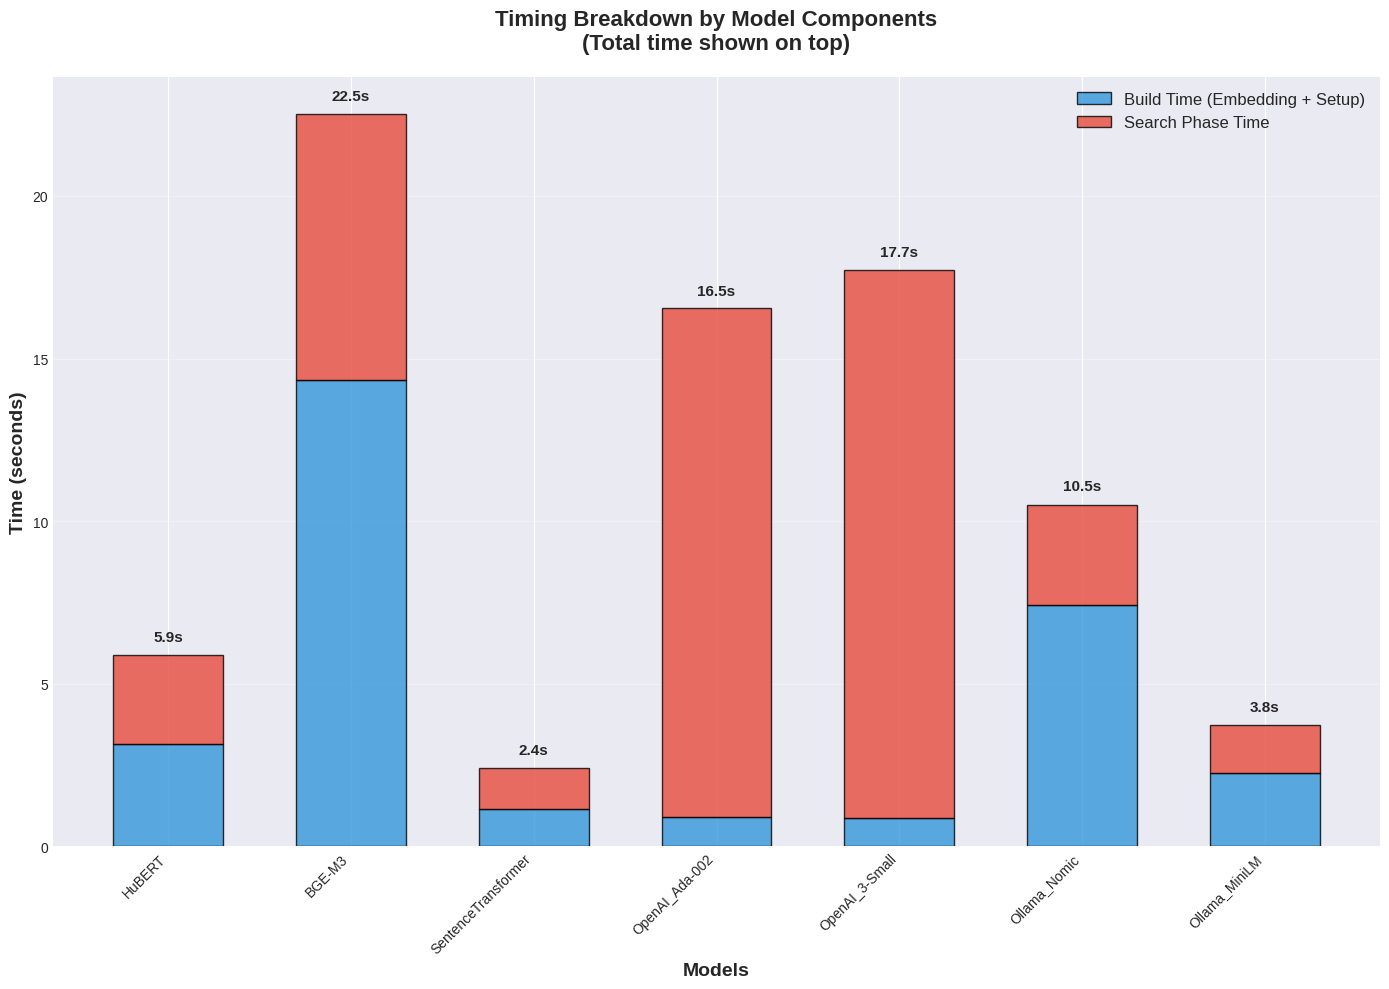

Here is the Python script that generated this plot:
import matplotlib.pyplot as plt
import pandas as pd
import numpy as np
import seaborn as sns
from matplotlib.patches import Rectangle
import warnings

warnings.filterwarnings('ignore')

# Set style for better looking plots
plt.style.use('seaborn-v0_8-darkgrid')
sns.set_palette("husl")

# Your actual data from the evaluation
data = {
    "HuBERT Hungarian": {
        "mrr": 0.48,
        "recall_at_1": 0.38,
        "recall_at_3": 0.6,
        "qps": 18.31,
        "avg_time": 0.0544,
        "total_time": 5.89,
        "build_time": 3.15,
        "search_time": 2.73
    },
    "BGE-M3": {
        "mrr": 0.903,
        "recall_at_1": 0.86,
        "recall_at_3": 0.96,
        "qps": 6.11,
        "avg_time": 0.1635,
        "total_time": 22.53,
        "build_time": 14.35,
        "search_time": 8.18
    },
    "SentenceTransformer Multilingual": {
        "mrr": 0.84,
        "recall_at_1": 0.78,
        "recall_at_3": 0.92,
        "qps": 40.04,
        "avg_time": 0.0248,
        "total_time": 2.41,
        "build_time": 1.16,
        "search_time": 1.25
    },
    "OpenAI_Ada-002": {
        "mrr": 0.8,
        "recall_at_1": 0.72,
        "recall_at_3": 0.9,
        "qps": 3.20,
        "avg_time": 0.3123,
        "total_time": 16.54,
        "build_time": 0.92,
        "search_time": 15.62
    },
    "OpenAI_3-Small": {
        "mrr": 0.807,
        "recall_at_1": 0.7,
        "recall_at_3": 0.94,
        "qps": 2.97,
        "avg_time": 0.3367,
        "total_time": 17.71,
        "build_time": 0.87,
        "search_time": 16.84
    },
    "Ollama_Nomic": {
        "mrr": 0.71,
        "recall_at_1": 0.64,
        "recall_at_3": 0.8,
        "qps": 16.20,
        "avg_time": 0.0617,
        "total_time": 10.52,
        "build_time": 7.42,
        "search_time": 3.09
    },
    "Ollama_MiniLM": {
        "mrr": 0.59,
        "recall_at_1": 0.46,
        "recall_at_3": 0.74,
        "qps": 33.39,
        "avg_time": 0.0299,
        "total_time": 3.75,
        "build_time": 2.25,
        "search_time": 1.50
    }
}


def print_summary_rankings():
    """Print comprehensive rankings"""
    print("🏆 HUNGARIAN EMBEDDING MODELS - EVALUATION RESULTS")
    print("=" * 80)
    print(f"📅 Evaluation Date: 2025-08-24 16:35:24")
    print(f"⏱️ Total Evaluation Time: 92.8 seconds")
    print(f"🔢 Models Tested: {len(data)}")
    print(f"📝 Test Questions: 50")
    print()

    # Performance Rankings (MRR)
    print("🎯 PERFORMANCE RANKINGS (by MRR):")
    print("-" * 80)
    sorted_by_mrr = sorted(data.items(), key=lambda x: x[1]['mrr'], reverse=True)
    for i, (model, metrics) in enumerate(sorted_by_mrr, 1):
        emoji = "🥇" if i == 1 else "🥈" if i == 2 else "🥉" if i == 3 else f"{i:2d}."
        print(
            f"{emoji} {model:<35} MRR: {metrics['mrr']:.3f} | R@1: {metrics['recall_at_1']:.3f} | R@3: {metrics['recall_at_3']:.3f}")

    print(f"\n⚡ SPEED RANKINGS (by QPS):")
    print("-" * 80)
    sorted_by_speed = sorted(data.items(), key=lambda x: x[1]['qps'], reverse=True)
    for i, (model, metrics) in enumerate(sorted_by_speed, 1):
        emoji = "🥇" if i == 1 else "🥈" if i == 2 else "🥉" if i == 3 else f"{i:2d}."
        print(f"{emoji} {model:<35} {metrics['qps']:6.1f} QPS | {metrics['avg_time']:.4f}s per query")

    # Efficiency Rankings
    efficiency_scores = {model: metrics['mrr'] / metrics['avg_time'] for model, metrics in data.items()}
    sorted_by_efficiency = sorted(efficiency_scores.items(), key=lambda x: x[1], reverse=True)

    print(f"\n🚀 EFFICIENCY RANKINGS (MRR/Time):")
    print("-" * 80)
    for i, (model, efficiency) in enumerate(sorted_by_efficiency, 1):
        emoji = "🏆" if i == 1 else "🥈" if i == 2 else "🥉" if i == 3 else f"{i:2d}."
        mrr = data[model]['mrr']
        time_per_query = data[model]['avg_time']
        print(f"{emoji} {model:<35} {efficiency:6.1f} (MRR: {mrr:.3f}, Time: {time_per_query:.4f}s)")

    print(f"\n💡 KEY INSIGHTS:")
    print("-" * 80)
    best_mrr = max(data.items(), key=lambda x: x[1]['mrr'])
    fastest = max(data.items(), key=lambda x: x[1]['qps'])
    most_efficient = max(efficiency_scores.items(), key=lambda x: x[1])

    print(f"🏆 Best Accuracy: {best_mrr[0]} (MRR: {best_mrr[1]['mrr']:.3f})")
    print(f"⚡ Fastest: {fastest[0]} ({fastest[1]['qps']:.1f} QPS)")
    print(f"🎯 Most Efficient: {most_efficient[0]} (Score: {most_efficient[1]:.1f})")

    slowest_qps = min(data.items(), key=lambda x: x[1]['qps'])
    speed_ratio = fastest[1]['qps'] / slowest_qps[1]['qps']
    print(f"📊 Speed Difference: {speed_ratio:.1f}x ({fastest[0]} vs {slowest_qps[0]})")


def plot_1_performance_vs_speed():
    """Performance vs Speed Scatter Plot"""
    models = list(data.keys())
    short_names = [name.split()[0] if len(name.split()) > 1 else name for name in models]
    mrr_scores = [data[model]['mrr'] for model in models]
    qps_scores = [data[model]['qps'] for model in models]

    plt.figure(figsize=(14, 10))

    # Create scatter plot with different colors
    colors = plt.cm.Set3(np.linspace(0, 1, len(models)))
    scatter = plt.scatter(qps_scores, mrr_scores, s=400, alpha=0.8, c=colors,
                          edgecolors='black', linewidth=2)

    # Add labels for each point
    for i, (model, qps, mrr) in enumerate(zip(short_names, qps_scores, mrr_scores)):
        plt.annotate(model, (qps, mrr), xytext=(8, 8), textcoords='offset points',
                     fontsize=11, fontweight='bold',
                     bbox=dict(boxstyle='round,pad=0.4', facecolor=colors[i], alpha=0.7, edgecolor='black'))

    # Add quadrant lines
    mean_qps = np.mean(qps_scores)
    mean_mrr = np.mean(mrr_scores)
    plt.axhline(y=mean_mrr, color='red', linestyle='--', alpha=0.6, linewidth=2)
    plt.axvline(x=mean_qps, color='red', linestyle='--', alpha=0.6, linewidth=2)

    # Quadrant labels
    plt.text(0.02, 0.98, 'High Accuracy\nLow Speed', transform=plt.gca().transAxes,
             verticalalignment='top', bbox=dict(boxstyle='round', facecolor='lightblue', alpha=0.8),
             fontsize=12, fontweight='bold')
    plt.text(0.98, 0.98, '🏆 OPTIMAL ZONE\nHigh Accuracy\nHigh Speed', transform=plt.gca().transAxes,
             verticalalignment='top', horizontalalignment='right',
             bbox=dict(boxstyle='round', facecolor='lightgreen', alpha=0.8),
             fontsize=12, fontweight='bold')
    plt.text(0.02, 0.02, 'Low Accuracy\nLow Speed', transform=plt.gca().transAxes,
             verticalalignment='bottom',
             bbox=dict(boxstyle='round', facecolor='lightcoral', alpha=0.8),
             fontsize=12, fontweight='bold')
    plt.text(0.98, 0.02, 'Low Accuracy\nHigh Speed', transform=plt.gca().transAxes,
             verticalalignment='bottom', horizontalalignment='right',
             bbox=dict(boxstyle='round', facecolor='lightyellow', alpha=0.8),
             fontsize=12, fontweight='bold')

    plt.xlabel('Queries Per Second (Higher is Better)', fontsize=14, fontweight='bold')
    plt.ylabel('MRR Score (Higher is Better)', fontsize=14, fontweight='bold')
    plt.title('Hungarian Embedding Models: Performance vs Speed\n(Top-right quadrant is optimal)',
              fontsize=16, fontweight='bold', pad=20)
    plt.grid(True, alpha=0.3)

    # Add some styling
    plt.tight_layout()
    plt.show()


def plot_2_comprehensive_metrics():
    """All Metrics Comparison Bar Chart"""
    models = list(data.keys())
    short_names = [name.replace('SentenceTransformer', 'ST').replace('Hungarian', 'HU') for name in models]

    mrr_scores = [data[model]['mrr'] for model in models]
    recall_1_scores = [data[model]['recall_at_1'] for model in models]
    recall_3_scores = [data[model]['recall_at_3'] for model in models]

    x = np.arange(len(models))
    width = 0.25

    fig, ax = plt.subplots(figsize=(16, 10))

    bars1 = ax.bar(x - width, mrr_scores, width, label='MRR',
                   color='#FF6B6B', alpha=0.8, edgecolor='black', linewidth=1)
    bars2 = ax.bar(x, recall_1_scores, width, label='Recall@1',
                   color='#4ECDC4', alpha=0.8, edgecolor='black', linewidth=1)
    bars3 = ax.bar(x + width, recall_3_scores, width, label='Recall@3',
                   color='#45B7D1', alpha=0.8, edgecolor='black', linewidth=1)

    # Add value labels on bars
    def add_value_labels(bars):
        for bar in bars:
            height = bar.get_height()
            ax.text(bar.get_x() + bar.get_width() / 2., height + 0.01,
                    f'{height:.3f}', ha='center', va='bottom', fontweight='bold', fontsize=9)

    add_value_labels(bars1)
    add_value_labels(bars2)
    add_value_labels(bars3)

    ax.set_xlabel('Models', fontsize=14, fontweight='bold')
    ax.set_ylabel('Score', fontsize=14, fontweight='bold')
    ax.set_title('Hungarian Embedding Models - All Performance Metrics Comparison',
                 fontsize=16, fontweight='bold', pad=20)
    ax.set_xticks(x)
    ax.set_xticklabels(short_names, rotation=45, ha='right')
    ax.legend(loc='upper right', fontsize=12)
    ax.grid(axis='y', alpha=0.3)
    ax.set_ylim(0, 1.1)

    plt.tight_layout()
    plt.show()


def plot_3_timing_breakdown():
    """Timing Breakdown Stacked Bar Chart"""
    models = list(data.keys())
    short_names = [name.split()[0] if len(name.split()) > 1 else name[:20] for name in models]

    build_times = [data[model]['build_time'] for model in models]
    search_times = [data[model]['search_time'] for model in models]

    fig, ax = plt.subplots(figsize=(14, 10))

    x = np.arange(len(models))
    width = 0.6

    bars1 = ax.bar(x, build_times, width, label='Build Time (Embedding + Setup)',
                   color='#3498DB', alpha=0.8, edgecolor='black', linewidth=1)
    bars2 = ax.bar(x, search_times, width, bottom=build_times,
                   label='Search Phase Time', color='#E74C3C', alpha=0.8,
                   edgecolor='black', linewidth=1)

    # Add total time labels on top
    for i, model in enumerate(models):
        total_time = data[model]['total_time']
        ax.text(i, total_time + max(build_times + search_times) * 0.02,
                f'{total_time:.1f}s', ha='center', va='bottom', fontweight='bold', fontsize=11)

    ax.set_xlabel('Models', fontsize=14, fontweight='bold')
    ax.set_ylabel('Time (seconds)', fontsize=14, fontweight='bold')
    ax.set_title('Timing Breakdown by Model Components\n(Total time shown on top)',
                 fontsize=16, fontweight='bold', pad=20)
    ax.set_xticks(x)
    ax.set_xticklabels(short_names, rotation=45, ha='right')
    ax.legend(fontsize=12)
    ax.grid(axis='y', alpha=0.3)

    plt.tight_layout()
    plt.show()


def plot_4_efficiency_ranking():
    """Efficiency Score Horizontal Bar Chart"""
    models = list(data.keys())
    efficiency_scores = [data[model]['mrr'] / data[model]['avg_time'] for model in models]

    # Sort by efficiency
    sorted_data = sorted(zip(models, efficiency_scores), key=lambda x: x[1], reverse=True)
    sorted_models, sorted_scores = zip(*sorted_data)

    short_names = [name.replace('SentenceTransformer', 'ST').replace('Hungarian', 'HU')
                   for name in sorted_models]

    fig, ax = plt.subplots(figsize=(14, 10))

    # Create color gradient
    colors = plt.cm.viridis(np.linspace(0.1, 0.9, len(sorted_models)))
    bars = ax.barh(range(len(sorted_models)), sorted_scores, color=colors,
                   alpha=0.8, edgecolor='black', linewidth=1)

    # Add score labels and rankings
    for i, (bar, score) in enumerate(zip(bars, sorted_scores)):
        ax.text(score + max(sorted_scores) * 0.01, bar.get_y() + bar.get_height() / 2,
                f'{score:.1f}', va='center', fontweight='bold', fontsize=11)

        # Add ranking medal/number
        if i == 0:
            medal = "🥇"
        elif i == 1:
            medal = "🥈"
        elif i == 2:
            medal = "🥉"
        else:
            medal = f"#{i + 1}"

        ax.text(max(sorted_scores) * 0.02, bar.get_y() + bar.get_height() / 2,
                medal, va='center', ha='left', fontsize=14, fontweight='bold')

    ax.set_xlabel('Efficiency Score (MRR / Average Query Time)', fontsize=14, fontweight='bold')
    ax.set_title('Model Efficiency Ranking\n(Higher Score = Better Performance per Unit Time)',
                 fontsize=16, fontweight='bold', pad=20)
    ax.set_yticks(range(len(sorted_models)))
    ax.set_yticklabels(short_names)
    ax.grid(axis='x', alpha=0.3)

    plt.gca().invert_yaxis()  # Highest efficiency on top
    plt.tight_layout()
    plt.show()


def plot_5_query_speed_comparison():
    """Query Processing Speed Comparison"""
    models = list(data.keys())
    avg_times = [data[model]['avg_time'] for model in models]
    qps_scores = [data[model]['qps'] for model in models]

    # Sort by average time (ascending - fastest first)
    sorted_data = sorted(zip(models, avg_times, qps_scores), key=lambda x: x[1])
    sorted_models, sorted_times, sorted_qps = zip(*sorted_data)

    short_names = [name.replace('SentenceTransformer', 'ST').replace('Hungarian', 'HU')
                   for name in sorted_models]

    fig, (ax1, ax2) = plt.subplots(1, 2, figsize=(18, 8))

    # Left plot: Average time per query
    colors = plt.cm.RdYlGn_r(np.linspace(0.2, 0.8, len(sorted_models)))
    bars1 = ax1.barh(range(len(sorted_models)), sorted_times, color=colors,
                     alpha=0.8, edgecolor='black', linewidth=1)

    for i, (bar, time_val, qps_val) in enumerate(zip(bars1, sorted_times, sorted_qps)):
        ax1.text(time_val + max(sorted_times) * 0.02, bar.get_y() + bar.get_height() / 2,
                 f'{time_val:.3f}s', va='center', fontweight='bold')

        rank_emoji = "🥇" if i == 0 else "🥈" if i == 1 else "🥉" if i == 2 else f"#{i + 1}"
        ax1.text(max(sorted_times) * 0.02, bar.get_y() + bar.get_height() / 2,
                 rank_emoji, va='center', ha='left', fontweight='bold', fontsize=12)

    ax1.set_xlabel('Average Time per Query (seconds)\n(Lower is Better)', fontsize=12, fontweight='bold')
    ax1.set_title('Query Processing Speed Ranking', fontsize=14, fontweight='bold')
    ax1.set_yticks(range(len(sorted_models)))
    ax1.set_yticklabels(short_names)
    ax1.grid(axis='x', alpha=0.3)

    # Right plot: Queries per second (reverse order for consistency)
    colors2 = plt.cm.RdYlGn(np.linspace(0.2, 0.8, len(sorted_models)))
    bars2 = ax2.barh(range(len(sorted_models)), sorted_qps[::-1], color=colors2,
                     alpha=0.8, edgecolor='black', linewidth=1)

    for i, (bar, qps_val) in enumerate(zip(bars2, sorted_qps[::-1])):
        ax2.text(qps_val + max(sorted_qps) * 0.02, bar.get_y() + bar.get_height() / 2,
                 f'{qps_val:.1f}', va='center', fontweight='bold')

    ax2.set_xlabel('Queries Per Second\n(Higher is Better)', fontsize=12, fontweight='bold')
    ax2.set_title('Throughput Ranking', fontsize=14, fontweight='bold')
    ax2.set_yticks(range(len(sorted_models)))
    ax2.set_yticklabels(short_names[::-1])  # Reverse order
    ax2.grid(axis='x', alpha=0.3)

    plt.tight_layout()
    plt.show()


def plot_6_comprehensive_heatmap():
    """Comprehensive Heatmap of All Metrics"""
    models = list(data.keys())
    short_names = [name.replace('SentenceTransformer', 'ST').replace('Hungarian', 'HU')[:15]
                   for name in models]

    metrics = ['mrr', 'recall_at_1', 'recall_at_3', 'qps', 'avg_time']
    metric_labels = ['MRR', 'Recall@1', 'Recall@3', 'QPS', 'Avg Time\n(inverted)']

    # Create matrix - normalize data for heatmap
    data_matrix = []
    for model in models:
        row = []
        for metric in metrics:
            value = data[model][metric]
            if metric == 'avg_time':
                # For time metrics, lower is better - invert and normalize
                max_time = max(data[m]['avg_time'] for m in models)
                min_time = min(data[m]['avg_time'] for m in models)
                normalized = 1 - ((value - min_time) / (max_time - min_time)) if max_time > min_time else 1.0
            else:
                # For other metrics, higher is better
                max_val = max(data[m][metric] for m in models)
                min_val = min(data[m][metric] for m in models)
                normalized = (value - min_val) / (max_val - min_val) if max_val > min_val else 1.0
            row.append(normalized)
        data_matrix.append(row)

    fig, ax = plt.subplots(figsize=(12, 10))

    # Create heatmap
    im = ax.imshow(data_matrix, cmap='RdYlGn', aspect='auto', vmin=0, vmax=1)

    # Set labels
    ax.set_xticks(range(len(metric_labels)))
    ax.set_xticklabels(metric_labels, rotation=0, ha='center', fontweight='bold')
    ax.set_yticks(range(len(models)))
    ax.set_yticklabels(short_names)

    # Add colorbar
    cbar = plt.colorbar(im, shrink=0.8)
    cbar.set_label('Normalized Performance\n(Green = Better)', rotation=270, labelpad=20, fontweight='bold')

    # Add actual values as text
    for i in range(len(models)):
        for j, metric in enumerate(metrics):
            actual_value = data[models[i]][metric]
            if metric == 'qps':
                text = f'{actual_value:.1f}'
            elif metric == 'avg_time':
                text = f'{actual_value:.3f}s'
            else:
                text = f'{actual_value:.3f}'

            # Choose text color based on background
            text_color = 'black' if data_matrix[i][j] > 0.5 else 'white'
            ax.text(j, i, text, ha="center", va="center",
                    color=text_color, fontweight='bold', fontsize=9)

    ax.set_title('Comprehensive Performance Heatmap\n(Green = Better Performance)',
                 fontweight='bold', fontsize=16, pad=20)

    plt.tight_layout()
    plt.show()


def create_comprehensive_report():
    """Create all visualizations and analysis"""
    print_summary_rankings()
    print("\n" + "=" * 80)
    print("🎨 CREATING COMPREHENSIVE VISUALIZATIONS...")
    print("=" * 80)

    print("\n1. 🎯 Performance vs Speed Analysis...")
    plot_1_performance_vs_speed()

    print("2. 📊 Comprehensive Metrics Comparison...")
    plot_2_comprehensive_metrics()

    print("3. ⏱️ Timing Breakdown Analysis...")
    plot_3_timing_breakdown()

    print("4. 🚀 Efficiency Ranking...")
    plot_4_efficiency_ranking()

    print("5. ⚡ Speed Comparison Analysis...")
    plot_5_query_speed_comparison()

    print("6. 🌈 Comprehensive Performance Heatmap...")
    plot_6_comprehensive_heatmap()

    print("\n" + "=" * 80)
    print("✅ ALL VISUALIZATIONS COMPLETED!")
    print("=" * 80)

    # Final recommendations
    print("\n🎯 FINAL RECOMMENDATIONS:")
    print("-" * 80)
    print("🏆 For MAXIMUM ACCURACY: BGE-M3 (0.903 MRR)")
    print("⚡ For MAXIMUM SPEED: SentenceTransformer Multilingual (40.0 QPS)")
    print("🎯 For BEST BALANCE: SentenceTransformer Multilingual (33.9 efficiency)")
    print("💰 For LOCAL DEPLOYMENT: Ollama MiniLM (33.4 QPS, good efficiency)")
    print("🇭🇺 For HUNGARIAN FOCUS: Consider improving HuBERT or using multilingual models")
    print("\n💡 The SentenceTransformer Multilingual model offers the best")
    print("   overall performance/speed trade-off for Hungarian text processing!")


if __name__ == "__main__":
    # Run the comprehensive analysis
    #create_comprehensive_report()

    plot_3_timing_breakdown()